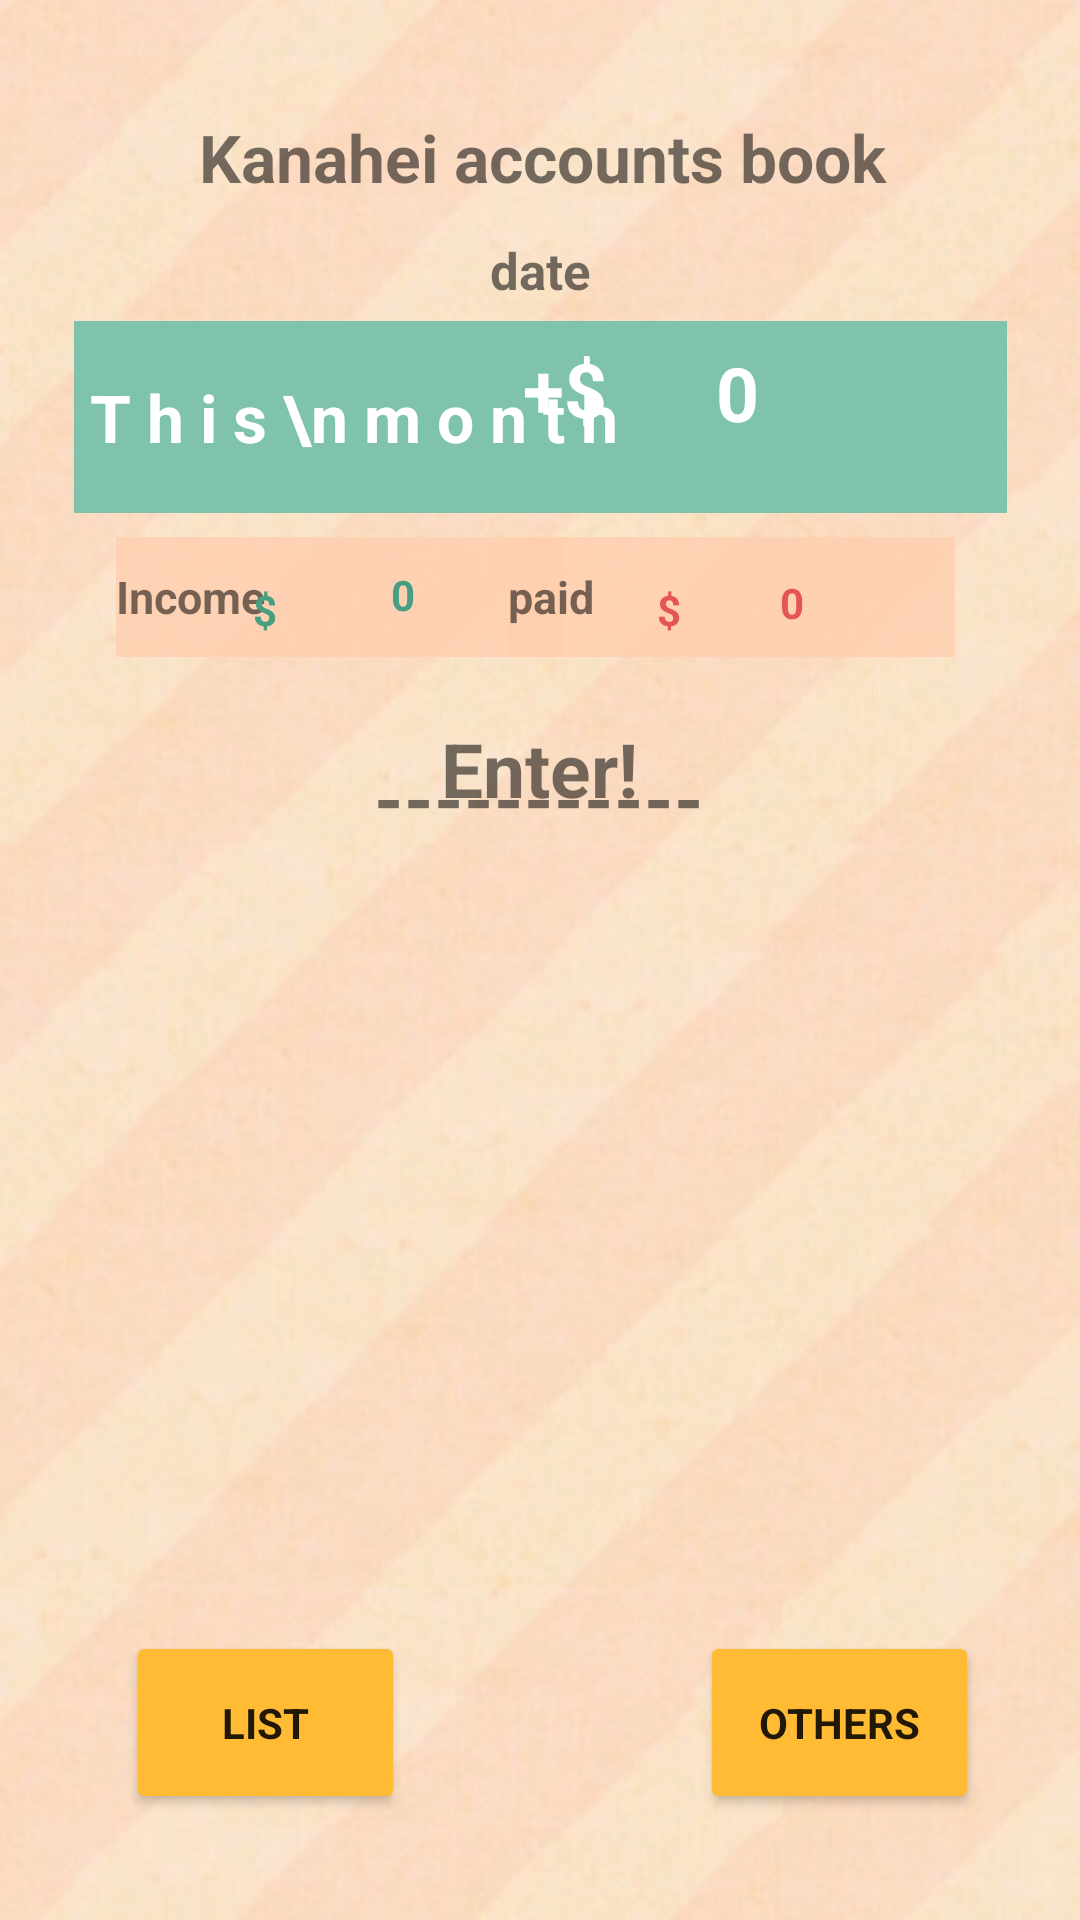

Reconstruct the res/layout file that produces this screen, plus the resources it refers to.
<!-- AndroidManifest.xml: activity theme Theme.MaterialComponents.DayNight.NoActionBar -->
<!-- res/layout/activity_main.xml -->
<?xml version="1.0" encoding="utf-8"?>

<androidx.constraintlayout.widget.ConstraintLayout
    xmlns:android="http://schemas.android.com/apk/res/android"
    xmlns:app="http://schemas.android.com/apk/res-auto"
    xmlns:tools="http://schemas.android.com/tools"
    android:layout_width="match_parent"
    android:layout_height="match_parent"
    android:onClick="onSecond"
    android:background="@drawable/wallpaper"
    tools:context=".MainActivity">


    <TextView
        android:id="@+id/title"
        android:layout_width="287dp"
        android:layout_height="41dp"
        android:layout_alignParentStart="true"
        android:layout_alignParentLeft="true"
        android:layout_alignParentTop="true"
        android:layout_alignParentEnd="true"
        android:layout_alignParentRight="true"
        android:layout_alignParentBottom="true"
        android:layout_marginTop="32dp"
        android:gravity="center"
        android:text="@string/title"
        android:textSize="22sp"
        android:textStyle="bold"
        app:fontFamily="@font/coming_soon"
        app:layout_constraintEnd_toEndOf="parent"
        app:layout_constraintHorizontal_bias="0.512"
        app:layout_constraintStart_toStartOf="parent"
        app:layout_constraintTop_toTopOf="parent" />

    <TextView
        android:id="@+id/date"
        android:layout_width="225dp"
        android:layout_height="34dp"
        android:layout_alignParentStart="true"
        android:layout_alignParentLeft="true"
        android:layout_alignParentTop="true"
        android:layout_alignParentEnd="true"
        android:layout_alignParentRight="true"
        android:layout_alignParentBottom="true"
        android:layout_marginBottom="188dp"
        android:gravity="center"
        android:text="@string/date"
        android:textSize="17sp"
        android:textStyle="bold"
        app:fontFamily="@font/coming_soon"
        app:layout_constraintBottom_toBottomOf="parent"
        app:layout_constraintEnd_toEndOf="parent"
        app:layout_constraintStart_toStartOf="parent"
        app:layout_constraintTop_toBottomOf="@+id/title"
        app:layout_constraintVertical_bias="0.0" />

    <TextView
        android:id="@+id/thismonth"
        android:layout_width="311dp"
        android:layout_height="64dp"
        android:layout_alignParentStart="true"
        android:layout_alignParentLeft="true"
        android:layout_alignParentTop="true"
        android:layout_alignParentEnd="true"
        android:layout_alignParentRight="true"
        android:layout_alignParentBottom="true"
        android:background="#80C3AC"
        android:gravity="center_vertical"
        android:text=" T h i s \n m o n t h"
        android:textColor="#FFFFFF"
        android:textSize="22sp"
        android:textStyle="bold"
        app:fontFamily="@font/coming_soon"
        app:layout_constraintBottom_toBottomOf="parent"
        app:layout_constraintEnd_toEndOf="parent"
        app:layout_constraintStart_toStartOf="parent"
        app:layout_constraintTop_toBottomOf="@+id/date"
        app:layout_constraintVertical_bias="0.0" />

    <TextView
        android:id="@+id/income"
        android:layout_width="149dp"
        android:layout_height="40dp"
        android:layout_alignParentStart="true"
        android:layout_alignParentLeft="true"
        android:layout_alignParentTop="true"
        android:layout_alignParentEnd="true"
        android:layout_alignParentRight="true"
        android:layout_alignParentBottom="true"
        android:background="#D2FFCFAF"
        android:gravity="center_vertical"
        android:text="@string/income"
        android:textSize="15sp"
        android:textStyle="bold"
        app:fontFamily="@font/coming_soon"
        app:layout_constraintBottom_toBottomOf="parent"
        app:layout_constraintEnd_toEndOf="parent"
        app:layout_constraintHorizontal_bias="0.183"
        app:layout_constraintStart_toStartOf="parent"
        app:layout_constraintTop_toBottomOf="@+id/thismonth"
        app:layout_constraintVertical_bias="0.019" />

    <pl.droidsonroids.gif.GifImageView
        android:id="@+id/gifkanahei"
        android:layout_width="315dp"
        android:background="@null"
        android:layout_height="236dp"
        android:layout_marginBottom="20dp"
        android:src="@drawable/kanahei3"
        app:layout_constraintBottom_toTopOf="@+id/btn_list"
        app:layout_constraintEnd_toEndOf="@+id/enter"
        app:layout_constraintHorizontal_bias="0.454"
        app:layout_constraintStart_toStartOf="@+id/enter"
        app:layout_constraintTop_toBottomOf="@+id/btn_list"
        app:layout_constraintVertical_bias="1.0" />

    <TextView
        android:id="@+id/paid"
        android:layout_width="149dp"
        android:layout_height="40dp"
        android:layout_alignParentStart="true"
        android:layout_alignParentLeft="true"
        android:layout_alignParentTop="true"
        android:layout_alignParentEnd="true"
        android:layout_alignParentRight="true"
        android:layout_alignParentBottom="true"
        android:background="#D2FFCFAF"
        android:gravity="center_vertical"
        android:text="@string/paid"
        android:textSize="15sp"
        android:textStyle="bold"
        app:fontFamily="@font/coming_soon"
        app:layout_constraintBottom_toBottomOf="parent"
        app:layout_constraintEnd_toEndOf="parent"
        app:layout_constraintHorizontal_bias="0.803"
        app:layout_constraintStart_toStartOf="parent"
        app:layout_constraintTop_toBottomOf="@+id/thismonth"
        app:layout_constraintVertical_bias="0.019" />

    <TextView
        android:id="@+id/enter"
        android:layout_width="130dp"
        android:layout_height="54dp"
        android:layout_alignParentStart="true"
        android:layout_alignParentLeft="true"
        android:layout_alignParentTop="true"
        android:layout_alignParentEnd="true"
        android:layout_alignParentRight="true"
        android:layout_alignParentBottom="true"
        android:gravity="center"
        android:lineSpacingExtra="-20dp"
        android:text="@string/enter"
        android:textSize="25sp"
        android:textStyle="bold"
        app:fontFamily="@font/coming_soon"
        app:layout_constraintBottom_toBottomOf="parent"
        app:layout_constraintEnd_toEndOf="parent"
        app:layout_constraintHorizontal_bias="0.498"
        app:layout_constraintStart_toStartOf="parent"
        app:layout_constraintTop_toBottomOf="@+id/paid"
        app:layout_constraintVertical_bias="0.041" />

    <Button
        android:id="@+id/btn_list"
        android:layout_width="93dp"
        android:layout_height="61dp"
        android:gravity="center"
        android:onClick="onThird"
        android:text="@string/list"
        android:textStyle="bold"
        app:backgroundTint="@android:color/holo_orange_light"
        app:fontFamily="@font/coming_soon"
        app:layout_constraintBottom_toBottomOf="parent"
        app:layout_constraintEnd_toEndOf="parent"
        app:layout_constraintHorizontal_bias="0.157"
        app:layout_constraintStart_toStartOf="parent"
        app:layout_constraintTop_toTopOf="parent"
        app:layout_constraintVertical_bias="0.939" />

    <Button
        android:id="@+id/btn_others"
        android:layout_width="93dp"
        android:layout_height="61dp"
        android:gravity="center"
        android:text="@string/others"
        android:textStyle="bold"
        app:backgroundTint="@android:color/holo_orange_light"
        app:fontFamily="@font/coming_soon"
        app:layout_constraintBottom_toBottomOf="parent"
        app:layout_constraintEnd_toEndOf="parent"
        app:layout_constraintHorizontal_bias="0.874"
        app:layout_constraintStart_toStartOf="parent"
        app:layout_constraintTop_toTopOf="parent"
        app:layout_constraintVertical_bias="0.939" />

    <TextView
        android:id="@+id/numthis"
        android:layout_width="130dp"
        android:layout_height="46dp"
        android:gravity="center"
        android:textColor="#FFFFFF"
        android:textSize="25sp"
        android:text="0"
        android:textStyle="bold"
        app:fontFamily="@font/coming_soon"
        app:layout_constraintBottom_toBottomOf="parent"
        app:layout_constraintEnd_toEndOf="parent"
        app:layout_constraintHorizontal_bias="0.786"
        app:layout_constraintStart_toStartOf="parent"
        app:layout_constraintTop_toTopOf="parent"
        app:layout_constraintVertical_bias="0.182" />

    <TextView
        android:id="@+id/textView2"
        android:layout_width="37dp"
        android:layout_height="43dp"
        android:gravity="center"
        android:text="+$"
        android:textColor="#FFFFFF"
        android:textSize="25sp"
        android:textStyle="bold"
        app:fontFamily="@font/coming_soon"
        app:layout_constraintBottom_toBottomOf="parent"
        app:layout_constraintEnd_toEndOf="parent"
        app:layout_constraintHorizontal_bias="0.526"
        app:layout_constraintStart_toStartOf="parent"
        app:layout_constraintTop_toTopOf="parent"
        app:layout_constraintVertical_bias="0.181" />

    <TextView
        android:id="@+id/numincome"
        android:layout_width="88dp"
        android:layout_height="32dp"
        android:gravity="center"
        android:text="0"
        android:textColor="#489E80"
        android:textStyle="bold"
        app:fontFamily="@font/coming_soon"
        app:layout_constraintBottom_toTopOf="@+id/enter"
        app:layout_constraintEnd_toEndOf="parent"
        app:layout_constraintHorizontal_bias="0.221"
        app:layout_constraintStart_toStartOf="@+id/income"
        app:layout_constraintTop_toTopOf="@+id/income"
        app:layout_constraintVertical_bias="0.148" />

    <TextView
        android:id="@+id/numpaid"
        android:layout_width="93dp"
        android:layout_height="37dp"
        android:gravity="center"
        android:textColor="#E45555"
        android:text="0"
        android:textStyle="bold"
        app:fontFamily="@font/coming_soon"
        app:layout_constraintBottom_toTopOf="@+id/enter"
        app:layout_constraintEnd_toEndOf="parent"
        app:layout_constraintHorizontal_bias="0.495"
        app:layout_constraintStart_toStartOf="@+id/paid"
        app:layout_constraintTop_toTopOf="@+id/paid"
        app:layout_constraintVertical_bias="0.176" />

    <TextView
        android:id="@+id/textView6"
        android:layout_width="17dp"
        android:layout_height="31dp"
        android:text="$"
        android:textColor="#489E80"
        android:gravity="center"
        android:textStyle="bold"
        app:fontFamily="@font/coming_soon"
        app:layout_constraintBottom_toTopOf="@+id/enter"
        app:layout_constraintEnd_toEndOf="parent"
        app:layout_constraintHorizontal_bias="0.233"
        app:layout_constraintStart_toStartOf="parent"
        app:layout_constraintTop_toBottomOf="@+id/thismonth"
        app:layout_constraintVertical_bias="0.526" />

    <TextView
        android:id="@+id/textView7"
        android:layout_width="17dp"
        android:layout_height="31dp"
        android:text="$"
        android:gravity="center"
        android:textColor="#E45555"
        android:textStyle="bold"
        app:fontFamily="@font/coming_soon"
        app:layout_constraintBottom_toTopOf="@+id/enter"
        app:layout_constraintEnd_toEndOf="parent"
        app:layout_constraintHorizontal_bias="0.626"
        app:layout_constraintStart_toStartOf="parent"
        app:layout_constraintTop_toBottomOf="@+id/thismonth"
        app:layout_constraintVertical_bias="0.526" />

</androidx.constraintlayout.widget.ConstraintLayout>
<!-- resources referenced by this layout -->
<resources>
  <!-- drawable wallpaper: jpg bitmap (drawable, 132249 bytes) -->
  <string name="date">date</string>
  <string name="enter">Enter!
          -----------</string>
  <string name="income"> Income</string>
  <string name="list">List</string>
  <string name="others">Others</string>
  <string name="paid"> paid</string>
  <string name="title">Kanahei accounts book</string>
</resources>
